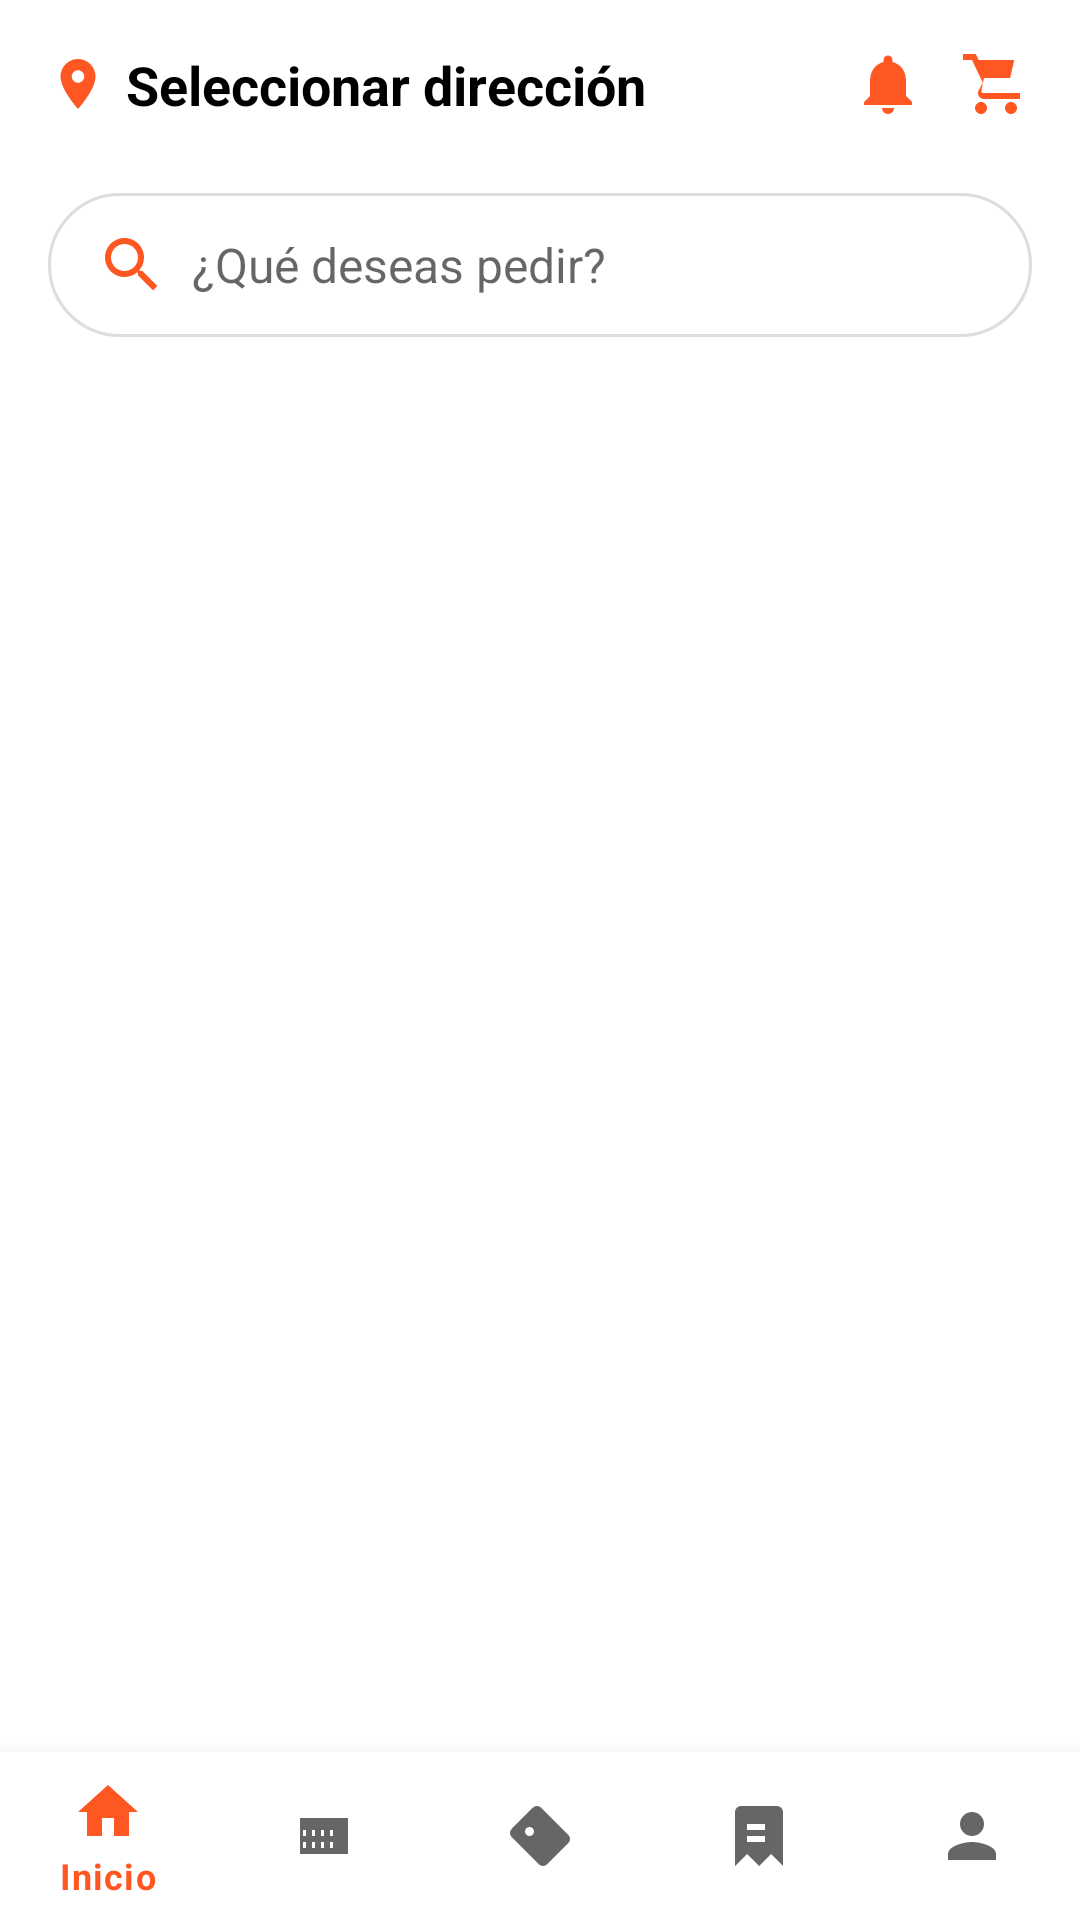

Android layout source for this screen:
<!-- AndroidManifest.xml: application theme Theme.Trujidelivery -->
<!-- res/layout/activity_search_results.xml -->
<?xml version="1.0" encoding="utf-8"?>
<RelativeLayout xmlns:android="http://schemas.android.com/apk/res/android"
    xmlns:app="http://schemas.android.com/apk/res-auto"
    android:layout_width="match_parent"
    android:layout_height="match_parent"
    android:background="#FFFFFF">

    
    <ScrollView
        android:id="@+id/scrollView"
        android:layout_width="match_parent"
        android:layout_height="match_parent"
        android:layout_above="@id/bottomNavigationView"
        android:fillViewport="true">

        <LinearLayout
            android:layout_width="match_parent"
            android:layout_height="wrap_content"
            android:orientation="vertical"
            android:paddingBottom="80dp">

            
            <RelativeLayout
                android:layout_width="match_parent"
                android:layout_height="wrap_content"
                android:padding="16dp">

                
                <LinearLayout
                    android:id="@+id/addressContainer"
                    android:layout_width="wrap_content"
                    android:layout_height="wrap_content"
                    android:layout_alignParentStart="true"
                    android:orientation="horizontal"
                    android:gravity="center_vertical">

                    <ImageView
                        android:layout_width="20dp"
                        android:layout_height="20dp"
                        android:layout_marginEnd="6dp"
                        android:src="@drawable/ic_location"
                        android:contentDescription="Ubicación" />

                    <TextView
                        android:id="@+id/textAddress"
                        android:layout_width="wrap_content"
                        android:layout_height="wrap_content"
                        android:text="Seleccionar dirección"
                        android:textSize="18sp"
                        android:textStyle="bold"
                        android:textColor="#000000" />
                </LinearLayout>

                
                <LinearLayout
                    android:id="@+id/iconsContainer"
                    android:layout_width="wrap_content"
                    android:layout_height="wrap_content"
                    android:layout_alignParentEnd="true"
                    android:orientation="horizontal"
                    android:gravity="center_vertical">

                    <ImageView
                        android:id="@+id/iconNotifications"
                        android:layout_width="24dp"
                        android:layout_height="24dp"
                        android:layout_marginEnd="12dp"
                        android:src="@drawable/ic_notifications_black_24dp"
                        android:contentDescription="Notificaciones" />

                    <FrameLayout
                        android:layout_width="wrap_content"
                        android:layout_height="wrap_content">

                        <ImageView
                            android:id="@+id/iconCart"
                            android:layout_width="24dp"
                            android:layout_height="24dp"
                            android:src="@drawable/ic_shopping_cart_black_24dp"
                            android:contentDescription="Carrito" />

                        <TextView
                            android:id="@+id/cartBadge"
                            android:layout_width="18dp"
                            android:layout_height="18dp"
                            android:layout_gravity="top|end"
                            android:background="@drawable/badge_background"
                            android:textColor="#FFFFFF"
                            android:textSize="12sp"
                            android:gravity="center"
                            android:text="0"
                            android:visibility="gone"
                            android:minWidth="18dp"
                            android:minHeight="18dp"
                            android:padding="2dp" />
                    </FrameLayout>
                </LinearLayout>
            </RelativeLayout>

            
            <EditText
                android:id="@+id/searchEditText"
                android:layout_width="match_parent"
                android:layout_height="48dp"
                android:layout_marginHorizontal="16dp"
                android:layout_marginTop="8dp"
                android:background="@drawable/search_background"
                android:hint="¿Qué deseas pedir?"
                android:paddingHorizontal="16dp"
                android:drawableStart="@drawable/ic_search"
                android:drawablePadding="8dp"
                android:textColor="#000000"
                android:textSize="16sp" />

            
            <TextView
                android:id="@+id/tvProductosTitle"
                android:layout_width="wrap_content"
                android:layout_height="wrap_content"
                android:layout_marginStart="16dp"
                android:layout_marginTop="16dp"
                android:text="Productos encontrados"
                android:textSize="18sp"
                android:textStyle="bold"
                android:visibility="gone" />

            
            <androidx.recyclerview.widget.RecyclerView
                android:id="@+id/recyclerProductos"
                android:layout_width="match_parent"
                android:layout_height="wrap_content"
                android:layout_marginTop="8dp"
                android:layout_marginBottom="16dp"
                android:paddingHorizontal="8dp"
                android:clipToPadding="false"
                android:visibility="gone" />

            
            <TextView
                android:id="@+id/tvNegociosTitle"
                android:layout_width="wrap_content"
                android:layout_height="wrap_content"
                android:layout_marginStart="16dp"
                android:text="Negocios encontrados"
                android:textSize="18sp"
                android:textStyle="bold"
                android:visibility="gone" />

            
            <androidx.recyclerview.widget.RecyclerView
                android:id="@+id/recyclerNegocios"
                android:layout_width="match_parent"
                android:layout_height="wrap_content"
                android:layout_marginTop="8dp"
                android:paddingHorizontal="8dp"
                android:clipToPadding="false"
                android:visibility="gone" />

            
            <LinearLayout
                android:id="@+id/emptyResultsLayout"
                android:layout_width="match_parent"
                android:layout_height="wrap_content"
                android:layout_marginTop="32dp"
                android:orientation="vertical"
                android:gravity="center"
                android:visibility="gone">

                <ImageView
                    android:layout_width="80dp"
                    android:layout_height="80dp"
                    android:src="@drawable/ic_search"
                    android:alpha="0.3"
                    android:layout_marginBottom="16dp" />

                <TextView
                    android:id="@+id/tvEmptyResultsMessage"
                    android:layout_width="wrap_content"
                    android:layout_height="wrap_content"
                    android:text="No se encontraron resultados"
                    android:textSize="18sp"
                    android:textStyle="bold"
                    android:textColor="#666666" />

                <TextView
                    android:layout_width="wrap_content"
                    android:layout_height="wrap_content"
                    android:layout_marginTop="8dp"
                    android:text="Intenta con otros términos de búsqueda"
                    android:textSize="14sp"
                    android:textColor="#999999" />

            </LinearLayout>

        </LinearLayout>
    </ScrollView>

    
    <com.google.android.material.bottomnavigation.BottomNavigationView
        android:id="@+id/bottomNavigationView"
        android:layout_width="match_parent"
        android:layout_height="wrap_content"
        android:layout_alignParentBottom="true"
        android:background="#FFFFFF"
        app:menu="@menu/bottom_nav_menu" />

</RelativeLayout>
<!-- resources referenced by this layout -->
<resources>
  <!-- drawable ic_location (drawable) -->
  <vector xmlns:android="http://schemas.android.com/apk/res/android"
      android:width="24dp"
      android:height="24dp"
      android:viewportWidth="24"
      android:viewportHeight="24">
      <path
          android:fillColor="#FF5722"
          android:pathData="M12,2C8.13,2 5,5.13 5,9c0,5.25 7,13 7,13s7,-7.75 7,-13c0,-3.87 -3.13,-7 -7,-7zm0,9.5c-1.38,0 -2.5,-1.12 -2.5,-2.5s1.12,-2.5 2.5,-2.5 2.5,1.12 2.5,2.5 -1.12,2.5 -2.5,2.5z" />
  </vector>
  <!-- drawable ic_notifications_black_24dp (drawable) -->
  <vector xmlns:android="http://schemas.android.com/apk/res/android"
      android:width="24dp" android:height="24dp"
      android:viewportWidth="24" android:viewportHeight="24">
      <path
          android:fillColor="#FF5722"
          android:pathData="M12 22c1.1 0 2-.9 2-2h-4a2 2 0 0 0 2 2zm6-6V11c0-3.07-1.63-5.64-4.5-6.32V4a1.5 1.5 0 0 0-3 0v.68C7.63 5.36 6 7.92 6 11v5l-2 2v1h16v-1l-2-2z"/>
  </vector>
  <!-- drawable ic_search (drawable) -->
  <vector xmlns:android="http://schemas.android.com/apk/res/android"
      android:width="24dp"
      android:height="24dp"
      android:viewportWidth="24.0"
      android:viewportHeight="24.0">
      <path
          android:fillColor="#FF5722"
          android:pathData="M15.5,14h-0.79l-0.28,-0.27C15.41,12.59 16,11.11 16,9.5 16,5.91 13.09,3 9.5,3 5.91,3 3,5.91 3,9.5 3,13.09 5.91,16 9.5,16c1.61,0 3.09,-0.59 4.23,-1.57l0.27,0.28v0.79l5,4.99L20.49,19l-4.99,-5zm-6,0C7.01,14 5,11.99 5,9.5 5,7.01 7.01,5 9.5,5 11.99,5 14,7.01 14,9.5 14,11.99 11.99,14 9.5,14z"/>
  </vector>
  <!-- drawable ic_shopping_cart_black_24dp (drawable) -->
  <vector xmlns:android="http://schemas.android.com/apk/res/android"
      android:width="24dp" android:height="24dp"
      android:viewportWidth="24" android:viewportHeight="24">
      <path
          android:fillColor="#FF5722"
          android:pathData="M7 18c-1.1 0-1.99.9-1.99 2S5.9 22 7 22s2-.9 2-2-.9-2-2-2zm10 0c-1.1 0-1.99.9-1.99 2S15.9 22 17 22s2-.9 2-2-.9-2-2-2zM7.16 14l.84-4h8.7l1.38-6H6.21l-.94-2H1v2h3l3.6 7.59-1.35 2.44c-.16.28-.25.61-.25.97 0 1.1.9 2 2 2h12v-2H7.42c-.14 0-.25-.11-.25-.25 0-.05.01-.1.03-.15z"/>
  </vector>
  <!-- drawable search_background (drawable) -->
  <?xml version="1.0" encoding="utf-8"?>
  <shape xmlns:android="http://schemas.android.com/apk/res/android"
      android:shape="rectangle">
      <solid android:color="#FFFFFF" />
      <stroke android:width="1dp" android:color="#DDDDDD" />
      <corners android:radius="24dp" />
      <padding android:left="8dp" android:top="8dp" android:right="8dp" android:bottom="8dp" />
  </shape>
  <style name="Theme.Trujidelivery" parent="Theme.MaterialComponents.DayNight.DarkActionBar">
          
          <item name="colorPrimary">@color/orange_primary</item>
          <item name="colorPrimaryVariant">@color/orange_dark</item>
          <item name="colorOnPrimary">@color/white</item>
          
          <item name="colorSecondary">@color/orange_primary</item>
          <item name="colorSecondaryVariant">@color/orange_dark</item>
          <item name="colorOnSecondary">@color/black</item>
          
          <item name="android:statusBarColor">@android:color/white</item>
          <item name="android:windowLightStatusBar" tools:targetApi="23">true</item>
      </style>
  <color name="orange_primary">#FF5722</color>
  <color name="orange_dark">#E64A19</color>
  <color name="white">#FFFFFF</color>
  <color name="black">#000000</color>
</resources>
